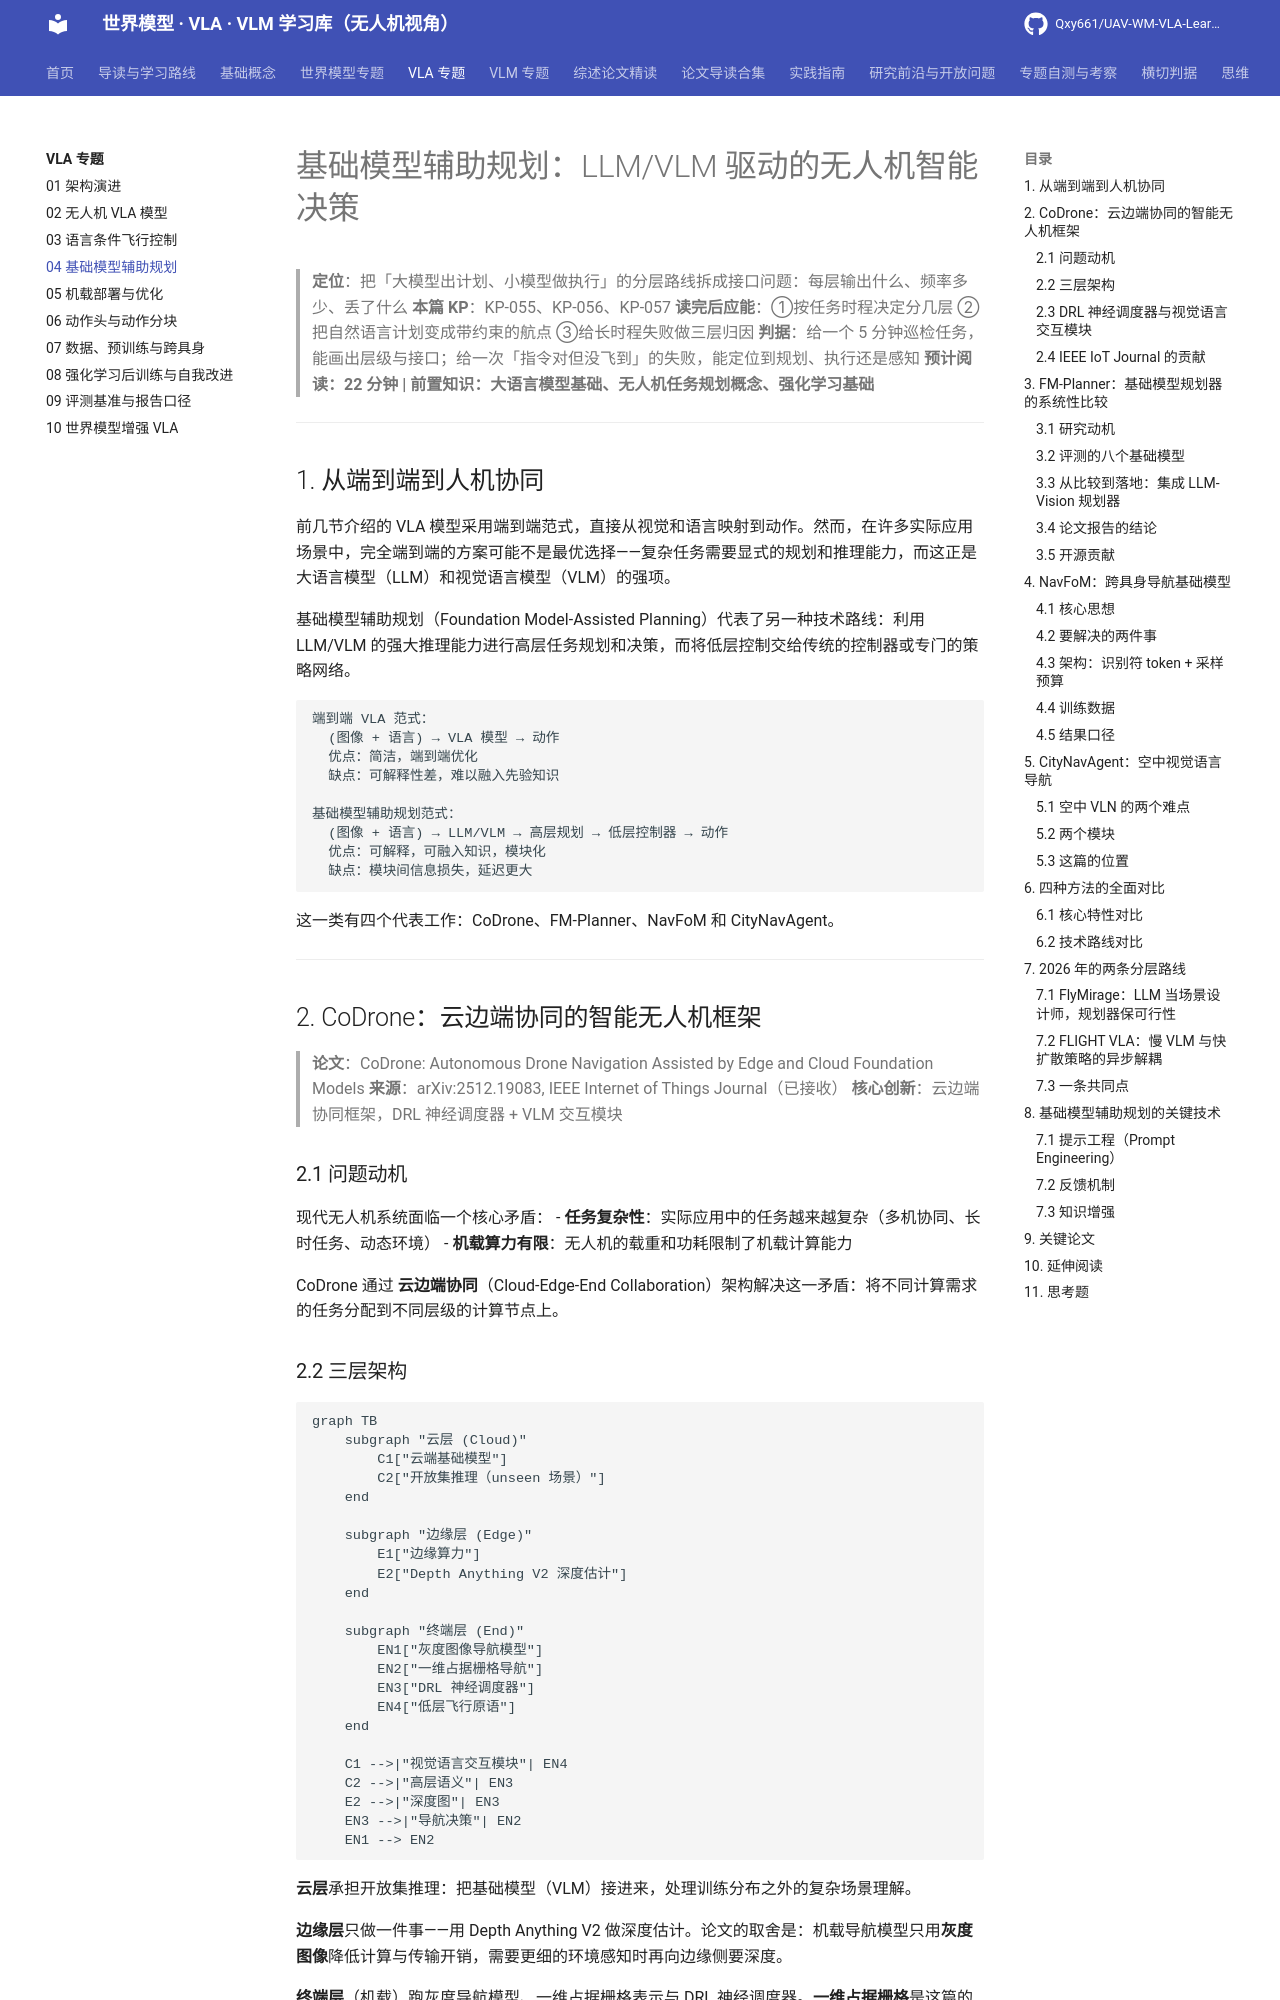

repository: Qxy661/UAV-WM-VLA-Learning · page: docs/03-VLA专题/04-基础模型辅助规划.html · generator: mkdocs

# 基础模型辅助规划：LLM/VLM 驱动的无人机智能决策

> **定位**：把「大模型出计划、小模型做执行」的分层路线拆成接口问题：每层输出什么、频率多少、丢了什么
> **本篇 KP**：KP-055、KP-056、KP-057
> **读完后应能**：①按任务时程决定分几层 ②把自然语言计划变成带约束的航点 ③给长时程失败做三层归因
> **判据**：给一个 5 分钟巡检任务，能画出层级与接口；给一次「指令对但没飞到」的失败，能定位到规划、执行还是感知
> **预计阅读：22 分钟 | 前置知识：大语言模型基础、无人机任务规划概念、强化学习基础**

---

## 1. 从端到端到人机协同

前几节介绍的 VLA 模型采用端到端范式，直接从视觉和语言映射到动作。然而，在许多实际应用场景中，完全端到端的方案可能不是最优选择——复杂任务需要显式的规划和推理能力，而这正是大语言模型（LLM）和视觉语言模型（VLM）的强项。

基础模型辅助规划（Foundation Model-Assisted Planning）代表了另一种技术路线：利用 LLM/VLM 的强大推理能力进行高层任务规划和决策，而将低层控制交给传统的控制器或专门的策略网络。

```
端到端 VLA 范式：
  (图像 + 语言) → VLA 模型 → 动作
  优点：简洁，端到端优化
  缺点：可解释性差，难以融入先验知识

基础模型辅助规划范式：
  (图像 + 语言) → LLM/VLM → 高层规划 → 低层控制器 → 动作
  优点：可解释，可融入知识，模块化
  缺点：模块间信息损失，延迟更大
```

这一类有四个代表工作：CoDrone、FM-Planner、NavFoM 和 CityNavAgent。

---

## 2. CoDrone：云边端协同的智能无人机框架

> **论文**：CoDrone: Autonomous Drone Navigation Assisted by Edge and Cloud Foundation Models
> **来源**：arXiv:2512.19083, IEEE Internet of Things Journal（已接收）
> **核心创新**：云边端协同框架，DRL 神经调度器 + VLM 交互模块

### 2.1 问题动机

现代无人机系统面临一个核心矛盾：
- **任务复杂性**：实际应用中的任务越来越复杂（多机协同、长时任务、动态环境）
- **机载算力有限**：无人机的载重和功耗限制了机载计算能力

CoDrone 通过 **云边端协同**（Cloud-Edge-End Collaboration）架构解决这一矛盾：将不同计算需求的任务分配到不同层级的计算节点上。

### 2.2 三层架构

```mermaid
graph TB
    subgraph "云层 (Cloud)"
        C1["云端基础模型"]
        C2["开放集推理（unseen 场景）"]
    end

    subgraph "边缘层 (Edge)"
        E1["边缘算力"]
        E2["Depth Anything V2 深度估计"]
    end

    subgraph "终端层 (End)"
        EN1["灰度图像导航模型"]
        EN2["一维占据栅格导航"]
        EN3["DRL 神经调度器"]
        EN4["低层飞行原语"]
    end

    C1 -->|"视觉语言交互模块"| EN4
    C2 -->|"高层语义"| EN3
    E2 -->|"深度图"| EN3
    EN3 -->|"导航决策"| EN2
    EN1 --> EN2
```

**云层**承担开放集推理：把基础模型（VLM）接进来，处理训练分布之外的复杂场景理解。

**边缘层**只做一件事——用 Depth Anything V2 做深度估计。论文的取舍是：机载导航模型只用**灰度图像**降低计算与传输开销，需要更细的环境感知时再向边缘侧要深度。

**终端层**（机载）跑灰度导航模型、一维占据栅格表示与 DRL 神经调度器。**一维占据栅格**是这篇的一个具体设计：把三维场景压成一维占据表示，简化导航问题的表达能力。

### 2.3 DRL 神经调度器与视觉语言交互模块

CoDrone 里真正承担"把深度估计接进导航决策"的是**基于深度强化学习的神经调度器**（DRL-based neural scheduler）：它在深度图与导航动作之间做实时适配，让系统能对动态环境作出反应，而不是预先写死一套规则。

基础模型与无人机之间的接口是**无人机专用的视觉语言交互模块**（UAV-specific vision language interaction module）。它把领域定制的**低层飞行原语**（low-level flight primitives）暴露给云端基础模型，使后者不必直接输出电机指令也能下达可执行的飞行动作。摘要里给这个模块的理由是引入 VLM 之后的**开放集推理能力**——在没见过的复杂场景里仍能给出合理判断。

实验结论：论文报的是在**不同飞行速度与网络条件**下优于基线，**平均飞行距离提升 40%**、**平均 Quality of Navigation 提升 5%**。
